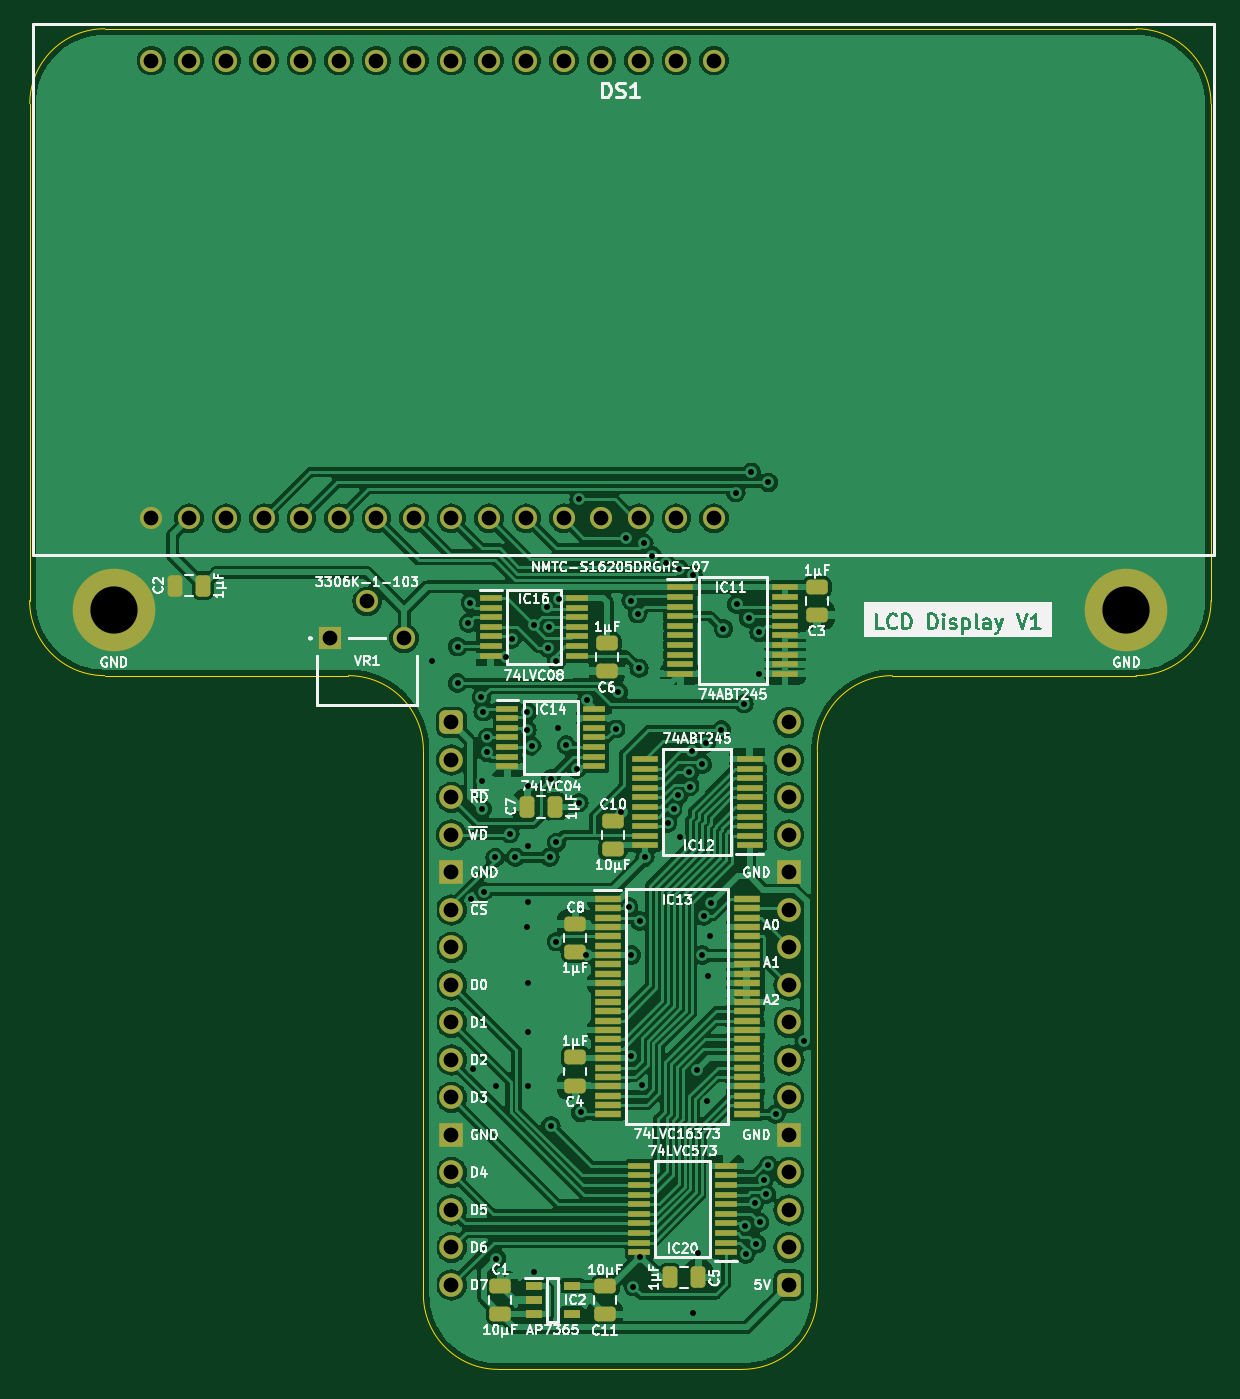
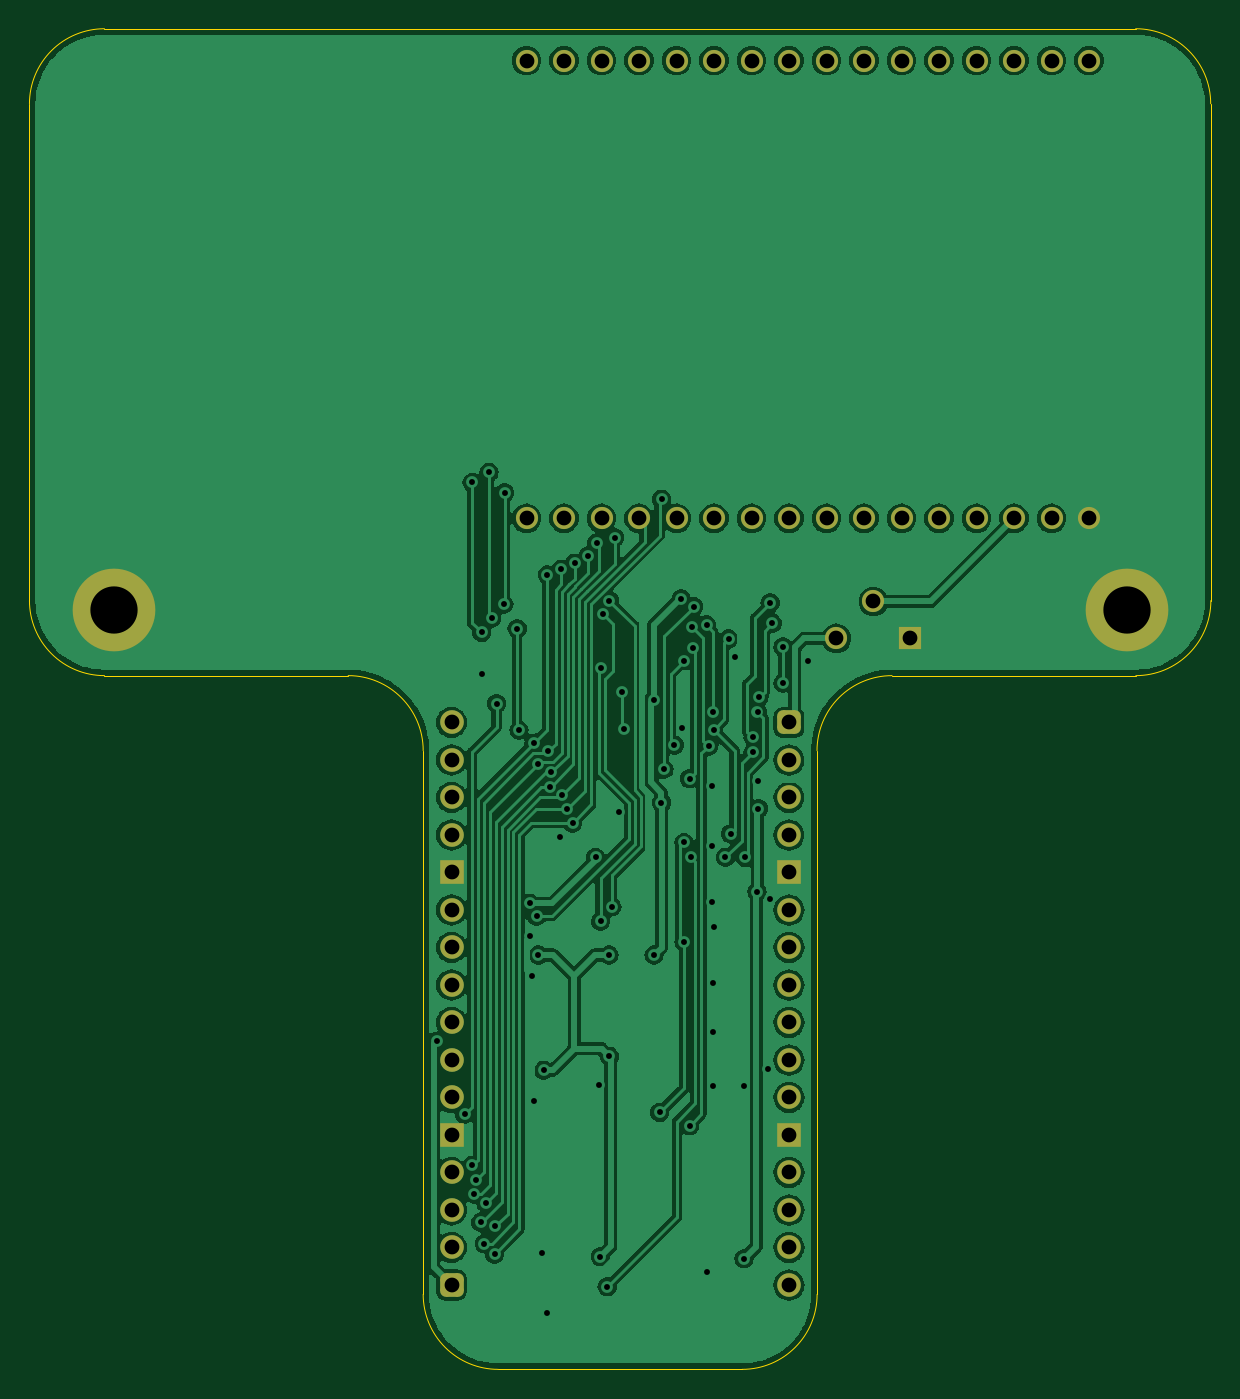
Circuit board: 11 layer files. Board 80.0 x 90.8 mm.
- bottom_copper: LCD Display-B_Cu.gbl (152431 bytes)
- bottom_mask: LCD Display-B_Mask.gbs (2884 bytes)
- paste: LCD Display-B_Paste.gbp (464 bytes)
- bottom_silk: LCD Display-B_Silkscreen.gbo (465 bytes)
- outline: LCD Display-Edge_Cuts.gm1 (1446 bytes)
- top_copper: LCD Display-F_Cu.gtl (234541 bytes)
- top_mask: LCD Display-F_Mask.gts (7502 bytes)
- paste: LCD Display-F_Paste.gtp (5627 bytes)
- top_silk: LCD Display-F_Silkscreen.gto (117329 bytes)
- drill: LCD Display-NPTH.drl (268 bytes)
- drill: LCD Display-PTH.drl (2796 bytes)

=== bottom_copper: LCD Display-B_Cu.gbl (152431 bytes, source omitted) ===
=== bottom_mask: LCD Display-B_Mask.gbs (2884 bytes, source withheld) ===
=== paste: LCD Display-B_Paste.gbp ===
%TF.GenerationSoftware,KiCad,Pcbnew,7.0.5*%
%TF.CreationDate,2024-02-20T08:24:15+02:00*%
%TF.ProjectId,LCD Display,4c434420-4469-4737-906c-61792e6b6963,rev?*%
%TF.SameCoordinates,PX8c7ecc0PY5e78920*%
%TF.FileFunction,Paste,Bot*%
%TF.FilePolarity,Positive*%
%FSLAX46Y46*%
G04 Gerber Fmt 4.6, Leading zero omitted, Abs format (unit mm)*
G04 Created by KiCad (PCBNEW 7.0.5) date 2024-02-20 08:24:15*
%MOMM*%
%LPD*%
G01*
G04 APERTURE LIST*
G04 APERTURE END LIST*
M02*

=== bottom_silk: LCD Display-B_Silkscreen.gbo ===
%TF.GenerationSoftware,KiCad,Pcbnew,7.0.5*%
%TF.CreationDate,2024-02-20T08:24:15+02:00*%
%TF.ProjectId,LCD Display,4c434420-4469-4737-906c-61792e6b6963,rev?*%
%TF.SameCoordinates,PX8c7ecc0PY5e78920*%
%TF.FileFunction,Legend,Bot*%
%TF.FilePolarity,Positive*%
%FSLAX46Y46*%
G04 Gerber Fmt 4.6, Leading zero omitted, Abs format (unit mm)*
G04 Created by KiCad (PCBNEW 7.0.5) date 2024-02-20 08:24:15*
%MOMM*%
%LPD*%
G01*
G04 APERTURE LIST*
G04 APERTURE END LIST*
M02*

=== outline: LCD Display-Edge_Cuts.gm1 ===
%TF.GenerationSoftware,KiCad,Pcbnew,7.0.5*%
%TF.CreationDate,2024-02-20T08:24:15+02:00*%
%TF.ProjectId,LCD Display,4c434420-4469-4737-906c-61792e6b6963,rev?*%
%TF.SameCoordinates,PX8c7ecc0PY5e78920*%
%TF.FileFunction,Profile,NP*%
%FSLAX46Y46*%
G04 Gerber Fmt 4.6, Leading zero omitted, Abs format (unit mm)*
G04 Created by KiCad (PCBNEW 7.0.5) date 2024-02-20 08:24:15*
%MOMM*%
%LPD*%
G01*
G04 APERTURE LIST*
%TA.AperFunction,Profile*%
%ADD10C,0.100000*%
%TD*%
G04 APERTURE END LIST*
D10*
X19696971Y-43814571D02*
G75*
G03*
X24776971Y-38734599I29J5079971D01*
G01*
X-23483029Y46990429D02*
G75*
G03*
X-28563029Y41910401I29J-5080029D01*
G01*
X51447001Y41910401D02*
G75*
G03*
X46366971Y46990401I-5080001J-1D01*
G01*
X46366971Y3175029D02*
G75*
G03*
X51446971Y8255000I29J5079971D01*
G01*
X-23495000Y3174599D02*
X-6979015Y3174198D01*
X29856971Y3175000D02*
X46366971Y3175000D01*
X-1899002Y-1905802D02*
G75*
G03*
X-6979015Y3174198I-5079998J2D01*
G01*
X-1905000Y-38735000D02*
G75*
G03*
X3175000Y-43815000I5080100J100D01*
G01*
X29856971Y3175001D02*
G75*
G03*
X24776999Y-1905000I29J-5080001D01*
G01*
X19696971Y-43814599D02*
X3175000Y-43815000D01*
X24776971Y-38734599D02*
X24776971Y-1905000D01*
X46366970Y46990401D02*
X-23483029Y46990401D01*
X51446971Y41910401D02*
X51446971Y8255000D01*
X-1899015Y-1905802D02*
X-1905000Y-38735000D01*
X-28563029Y41910401D02*
X-28575000Y8254600D01*
X-28574901Y8254600D02*
G75*
G03*
X-23495000Y3174599I5079901J-100D01*
G01*
M02*

=== top_copper: LCD Display-F_Cu.gtl (234541 bytes, source omitted) ===
=== top_mask: LCD Display-F_Mask.gts (7502 bytes, source omitted) ===
=== paste: LCD Display-F_Paste.gtp ===
%TF.GenerationSoftware,KiCad,Pcbnew,7.0.5*%
%TF.CreationDate,2024-02-20T08:24:15+02:00*%
%TF.ProjectId,LCD Display,4c434420-4469-4737-906c-61792e6b6963,rev?*%
%TF.SameCoordinates,PX8c7ecc0PY5e78920*%
%TF.FileFunction,Paste,Top*%
%TF.FilePolarity,Positive*%
%FSLAX46Y46*%
G04 Gerber Fmt 4.6, Leading zero omitted, Abs format (unit mm)*
G04 Created by KiCad (PCBNEW 7.0.5) date 2024-02-20 08:24:15*
%MOMM*%
%LPD*%
G01*
G04 APERTURE LIST*
G04 Aperture macros list*
%AMRoundRect*
0 Rectangle with rounded corners*
0 $1 Rounding radius*
0 $2 $3 $4 $5 $6 $7 $8 $9 X,Y pos of 4 corners*
0 Add a 4 corners polygon primitive as box body*
4,1,4,$2,$3,$4,$5,$6,$7,$8,$9,$2,$3,0*
0 Add four circle primitives for the rounded corners*
1,1,$1+$1,$2,$3*
1,1,$1+$1,$4,$5*
1,1,$1+$1,$6,$7*
1,1,$1+$1,$8,$9*
0 Add four rect primitives between the rounded corners*
20,1,$1+$1,$2,$3,$4,$5,0*
20,1,$1+$1,$4,$5,$6,$7,0*
20,1,$1+$1,$6,$7,$8,$9,0*
20,1,$1+$1,$8,$9,$2,$3,0*%
G04 Aperture macros list end*
%ADD10R,1.475000X0.450000*%
%ADD11RoundRect,0.250000X-0.250000X-0.475000X0.250000X-0.475000X0.250000X0.475000X-0.250000X0.475000X0*%
%ADD12RoundRect,0.250000X-0.475000X0.250000X-0.475000X-0.250000X0.475000X-0.250000X0.475000X0.250000X0*%
%ADD13R,1.800000X0.450000*%
%ADD14RoundRect,0.250000X0.475000X-0.250000X0.475000X0.250000X-0.475000X0.250000X-0.475000X-0.250000X0*%
%ADD15R,1.150000X0.600000*%
%ADD16RoundRect,0.250000X0.250000X0.475000X-0.250000X0.475000X-0.250000X-0.475000X0.250000X-0.475000X0*%
%ADD17R,1.800000X0.430000*%
G04 APERTURE END LIST*
D10*
%TO.C,IC16*%
X2650000Y8427000D03*
X2650000Y7777000D03*
X2650000Y7127000D03*
X2650000Y6477000D03*
X2650000Y5827000D03*
X2650000Y5177000D03*
X2650000Y4527000D03*
X8526000Y4527000D03*
X8526000Y5177000D03*
X8526000Y5827000D03*
X8526000Y6477000D03*
X8526000Y7127000D03*
X8526000Y7777000D03*
X8526000Y8427000D03*
%TD*%
D11*
%TO.C,C5*%
X14814000Y-37592000D03*
X16714000Y-37592000D03*
%TD*%
D12*
%TO.C,C3*%
X24765000Y9189000D03*
X24765000Y7289000D03*
%TD*%
D13*
%TO.C,IC11*%
X15500000Y9148000D03*
X15500000Y8498000D03*
X15500000Y7848000D03*
X15500000Y7198000D03*
X15500000Y6548000D03*
X15500000Y5898000D03*
X15500000Y5248000D03*
X15500000Y4598000D03*
X15500000Y3948000D03*
X15500000Y3298000D03*
X22600000Y3298000D03*
X22600000Y3948000D03*
X22600000Y4598000D03*
X22600000Y5248000D03*
X22600000Y5898000D03*
X22600000Y6548000D03*
X22600000Y7198000D03*
X22600000Y7848000D03*
X22600000Y8498000D03*
X22600000Y9148000D03*
%TD*%
D14*
%TO.C,C8*%
X8382000Y-15539000D03*
X8382000Y-13639000D03*
%TD*%
D15*
%TO.C,IC2*%
X5558000Y-38166000D03*
X5558000Y-39116000D03*
X5558000Y-40066000D03*
X8158000Y-40066000D03*
X8158000Y-38166000D03*
%TD*%
D10*
%TO.C,IC14*%
X3793000Y934000D03*
X3793000Y284000D03*
X3793000Y-366000D03*
X3793000Y-1016000D03*
X3793000Y-1666000D03*
X3793000Y-2316000D03*
X3793000Y-2966000D03*
X9669000Y-2966000D03*
X9669000Y-2316000D03*
X9669000Y-1666000D03*
X9669000Y-1016000D03*
X9669000Y-366000D03*
X9669000Y284000D03*
X9669000Y934000D03*
%TD*%
D16*
%TO.C,C2*%
X-16846000Y9271000D03*
X-18746000Y9271000D03*
%TD*%
D12*
%TO.C,C6*%
X10541000Y5379000D03*
X10541000Y3479000D03*
%TD*%
D13*
%TO.C,IC12*%
X20187000Y-8322999D03*
X20187000Y-7672999D03*
X20187000Y-7022999D03*
X20187000Y-6372999D03*
X20187000Y-5722999D03*
X20187000Y-5072999D03*
X20187000Y-4422999D03*
X20187000Y-3772999D03*
X20187000Y-3122999D03*
X20187000Y-2472999D03*
X13087000Y-2472999D03*
X13087000Y-3122999D03*
X13087000Y-3772999D03*
X13087000Y-4422999D03*
X13087000Y-5072999D03*
X13087000Y-5722999D03*
X13087000Y-6372999D03*
X13087000Y-7022999D03*
X13087000Y-7672999D03*
X13087000Y-8322999D03*
%TD*%
D12*
%TO.C,C4*%
X8382000Y-22688000D03*
X8382000Y-24588000D03*
%TD*%
D14*
%TO.C,C1*%
X3302000Y-40050000D03*
X3302000Y-38150000D03*
%TD*%
D10*
%TO.C,IC20*%
X18601501Y-35881999D03*
X18601501Y-35231999D03*
X18601501Y-34581999D03*
X18601501Y-33931999D03*
X18601501Y-33281999D03*
X18601501Y-32631999D03*
X18601501Y-31981999D03*
X18601501Y-31331999D03*
X18601501Y-30681999D03*
X18601501Y-30031999D03*
X12725501Y-30031999D03*
X12725501Y-30681999D03*
X12725501Y-31331999D03*
X12725501Y-31981999D03*
X12725501Y-32631999D03*
X12725501Y-33281999D03*
X12725501Y-33931999D03*
X12725501Y-34581999D03*
X12725501Y-35231999D03*
X12725501Y-35881999D03*
%TD*%
D16*
%TO.C,C7*%
X7030000Y-5715000D03*
X5130000Y-5715000D03*
%TD*%
D14*
%TO.C,C10*%
X10922000Y-8554000D03*
X10922000Y-6654000D03*
%TD*%
D17*
%TO.C,IC13*%
X10582501Y-11938999D03*
X10582501Y-12572999D03*
X10582501Y-13208999D03*
X10582501Y-13842999D03*
X10582501Y-14478999D03*
X10582501Y-15112999D03*
X10582501Y-15748999D03*
X10582501Y-16382999D03*
X10582501Y-17018999D03*
X10582501Y-17652999D03*
X10582501Y-18288999D03*
X10582501Y-18922999D03*
X10582501Y-19558999D03*
X10582501Y-20192999D03*
X10582501Y-20828999D03*
X10582501Y-21462999D03*
X10582501Y-22098999D03*
X10582501Y-22732999D03*
X10582501Y-23368999D03*
X10582501Y-24002999D03*
X10582501Y-24638999D03*
X10582501Y-25272999D03*
X10582501Y-25908999D03*
X10582501Y-26542999D03*
X19982501Y-26542999D03*
X19982501Y-25908999D03*
X19982501Y-25272999D03*
X19982501Y-24638999D03*
X19982501Y-24002999D03*
X19982501Y-23368999D03*
X19982501Y-22732999D03*
X19982501Y-22098999D03*
X19982501Y-21462999D03*
X19982501Y-20828999D03*
X19982501Y-20192999D03*
X19982501Y-19558999D03*
X19982501Y-18922999D03*
X19982501Y-18288999D03*
X19982501Y-17652999D03*
X19982501Y-17018999D03*
X19982501Y-16382999D03*
X19982501Y-15748999D03*
X19982501Y-15112999D03*
X19982501Y-14478999D03*
X19982501Y-13842999D03*
X19982501Y-13208999D03*
X19982501Y-12572999D03*
X19982501Y-11938999D03*
%TD*%
D12*
%TO.C,C11*%
X10414000Y-38182000D03*
X10414000Y-40082000D03*
%TD*%
M02*

=== top_silk: LCD Display-F_Silkscreen.gto (117329 bytes, source omitted) ===
=== drill: LCD Display-NPTH.drl ===
M48
; DRILL file {KiCad 7.0.5} date Tue Feb 20 08:24:18 2024
; FORMAT={-:-/ absolute / inch / decimal}
; #@! TF.CreationDate,2024-02-20T08:24:18+02:00
; #@! TF.GenerationSoftware,Kicad,Pcbnew,7.0.5
; #@! TF.FileFunction,NonPlated,1,2,NPTH
FMAT,2
INCH
%
G90
G05
T0
M30

=== drill: LCD Display-PTH.drl ===
M48
; DRILL file {KiCad 7.0.5} date Tue Feb 20 08:24:18 2024
; FORMAT={-:-/ absolute / inch / decimal}
; #@! TF.CreationDate,2024-02-20T08:24:18+02:00
; #@! TF.GenerationSoftware,Kicad,Pcbnew,7.0.5
; #@! TF.FileFunction,Plated,1,2,PTH
FMAT,2
INCH
; #@! TA.AperFunction,Plated,PTH,ViaDrill
T1C0.0157
; #@! TA.AperFunction,Plated,PTH,ComponentDrill
T2C0.0394
; #@! TA.AperFunction,Plated,PTH,ComponentDrill
T3C0.1260
%
G90
G05
T1
X-0.0513Y0.165
X0.0161Y0.2017
X0.0161Y0.1051
X0.045Y0.265
X0.0503Y0.3189
X0.052Y-0.472
X0.0566Y-0.9227
X0.0798Y0.0674
X0.0817Y-0.155
X0.0817Y-0.23
X0.084Y0.0283
X0.0854Y-0.4507
X0.0957Y-0.04
X0.0957Y-0.08
X0.1161Y-0.36
X0.12Y-1.43
X0.12Y-0.97
X0.1452Y0.1739
X0.1558Y-0.2968
X0.1611Y0.2227
X0.1699Y-0.3599
X0.2004Y-0.545
X0.2013Y-0.0187
X0.2022Y0.0274
X0.2028Y-0.695
X0.2028Y-0.825
X0.2028Y-0.97
X0.2045Y-0.4795
X0.205Y-0.33
X0.205Y-0.17
X0.2146Y-0.0632
X0.22Y0.26
X0.22Y-1.465
X0.2539Y0.3093
X0.2573Y0.1991
X0.2595Y0.2542
X0.2624Y-0.3599
X0.265Y-0.15
X0.265Y-1.075
X0.28Y0.165
X0.28Y-0.32
X0.28Y-0.585
X0.285Y-0.015
X0.2878Y0.3304
X0.3058Y-0.06
X0.3334Y-0.125
X0.34Y0.595
X0.3401Y-0.2139
X0.345Y-1.04
X0.36Y-0.62
X0.3609Y0.06
X0.4389Y-0.0163
X0.445Y0.08
X0.4533Y-0.24
X0.465Y0.4928
X0.4723Y-0.4916
X0.4789Y0.3251
X0.4794Y-0.89
X0.48Y-0.62
X0.485Y-1.505
X0.4965Y0.2899
X0.5001Y0.1449
X0.5022Y-0.5296
X0.5034Y-1.4244
X0.5074Y-0.9667
X0.5132Y0.4778
X0.5158Y-0.36
X0.535Y0.445
X0.5716Y0.4241
X0.5771Y-0.2681
X0.5927Y-0.232
X0.6051Y-0.1946
X0.6077Y0.4084
X0.6094Y-0.305
X0.6345Y-0.1321
X0.6369Y-0.1714
X0.6417Y-0.0766
X0.6442Y0.3934
X0.645Y-1.575
X0.6539Y-0.9271
X0.658Y-1.415
X0.6686Y-0.62
X0.6688Y-0.1112
X0.6727Y-0.5163
X0.6799Y-0.055
X0.6804Y-1.0104
X0.685Y-0.675
X0.69Y-0.57
X0.6915Y-0.4818
X0.72Y-0.02
X0.725Y0.25
X0.7583Y0.6124
X0.7602Y0.3152
X0.78Y0.05
X0.7838Y-1.3432
X0.785Y-1.4178
X0.7926Y0.2781
X0.8Y0.6676
X0.8081Y-1.2816
X0.8128Y-1.3899
X0.82Y0.24
X0.82Y0.1298
X0.8217Y-1.3325
X0.8338Y-1.2189
X0.8394Y-1.2578
X0.8449Y-1.1811
X0.845Y0.64
X0.865Y-1.045
X0.94Y-0.85
T2
X-0.8Y1.7652
X-0.8Y0.5448
X-0.7Y1.7652
X-0.7Y0.5448
X-0.6Y1.7652
X-0.6Y0.5448
X-0.5Y1.7652
X-0.5Y0.5448
X-0.4Y1.7652
X-0.4Y0.5448
X-0.3234Y0.2246
X-0.3Y1.7652
X-0.3Y0.5448
X-0.225Y0.323
X-0.2Y1.7652
X-0.2Y0.5448
X-0.1266Y0.2246
X-0.1Y1.7652
X-0.1Y0.5448
X0.0Y1.7652
X0.0Y0.5448
X0.0Y0.0
X0.0Y-0.1
X0.0Y-0.2
X0.0Y-0.3
X0.0Y-0.4
X0.0Y-0.5
X0.0Y-0.6
X0.0Y-0.7
X0.0Y-0.8
X0.0Y-0.9
X0.0Y-1.0
X0.0Y-1.1
X0.0Y-1.2
X0.0Y-1.3
X0.0Y-1.4
X0.0Y-1.5
X0.1Y1.7652
X0.1Y0.5448
X0.2Y1.7652
X0.2Y0.5448
X0.3Y1.7652
X0.3Y0.5448
X0.4Y1.7652
X0.4Y0.5448
X0.5Y1.7652
X0.5Y0.5448
X0.6Y1.7652
X0.6Y0.5448
X0.7Y1.7652
X0.7Y0.5448
X0.9Y0.0
X0.9Y-0.1
X0.9Y-0.2
X0.9Y-0.3
X0.9Y-0.4
X0.9Y-0.5
X0.9Y-0.6
X0.9Y-0.7
X0.9Y-0.8
X0.9Y-0.9
X0.9Y-1.0
X0.9Y-1.1
X0.9Y-1.2
X0.9Y-1.3
X0.9Y-1.4
X0.9Y-1.5
T3
X-0.9Y0.3
X1.8Y0.3
T0
M30
